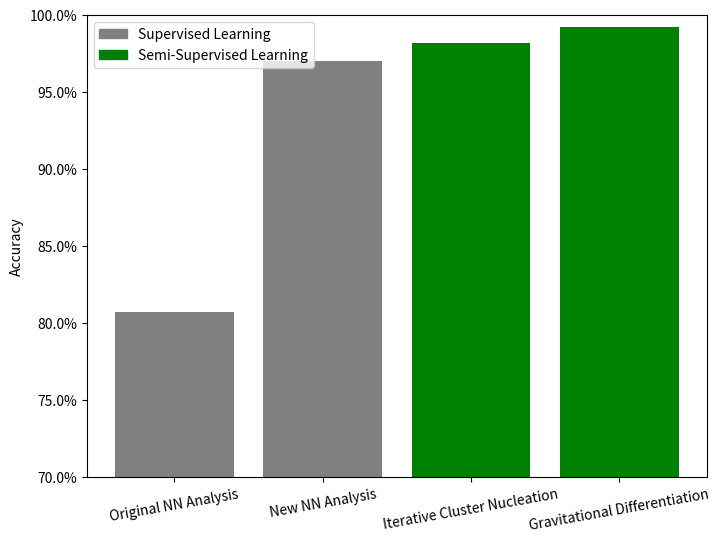

This figure's Python source:
#!/usr/bin/env python3
"""Graph the overall performance of a series of general machine learning techniques"""
# Created by Brendon Matusch, November 2018

import matplotlib.patches as mpatches
import matplotlib.pyplot as plt
import matplotlib.ticker as mtick

# Create lists containing the performance statistics as well as the names of the configurations
PERFORMANCE_VALUES = [80.7, 97.0, 98.2, 99.2]
CONFIGURATIONS = ['Original NN Analysis', 'New NN Analysis', 'Iterative Cluster Nucleation', 'Gravitational Differentiation']
# Color and legend the entries according to whether they are supervised or semi-supervised learning
COLORS = ['gray', 'gray', 'green', 'green']

# Create a figure with a predefined size
_, ax = plt.subplots(figsize=(8, 6))
# Use percentage labels for the Y axis
ax.yaxis.set_major_formatter(mtick.PercentFormatter())
# Draw a bar graph using the performance statistics; do not use the configurations right away because they would be sorted alphabetically
plt.bar(range(len(PERFORMANCE_VALUES)), PERFORMANCE_VALUES, color=COLORS)
# Now set the configuration names, with words angled so they fit
plt.xticks(range(len(CONFIGURATIONS)), CONFIGURATIONS, rotation=10)
# Start at 70% so the difference is more obvious
plt.ylim(70, 100)
# Label the Y axis to specify what the numbers mean
plt.ylabel('Accuracy')
# Draw a legend for the two learning classes
supervised_patch = mpatches.Patch(color='gray', label='Supervised Learning')
semi_supervised_patch = mpatches.Patch(color='green', label='Semi-Supervised Learning')
plt.legend(handles=[supervised_patch, semi_supervised_patch])
# Display the graph on screen
plt.show()
